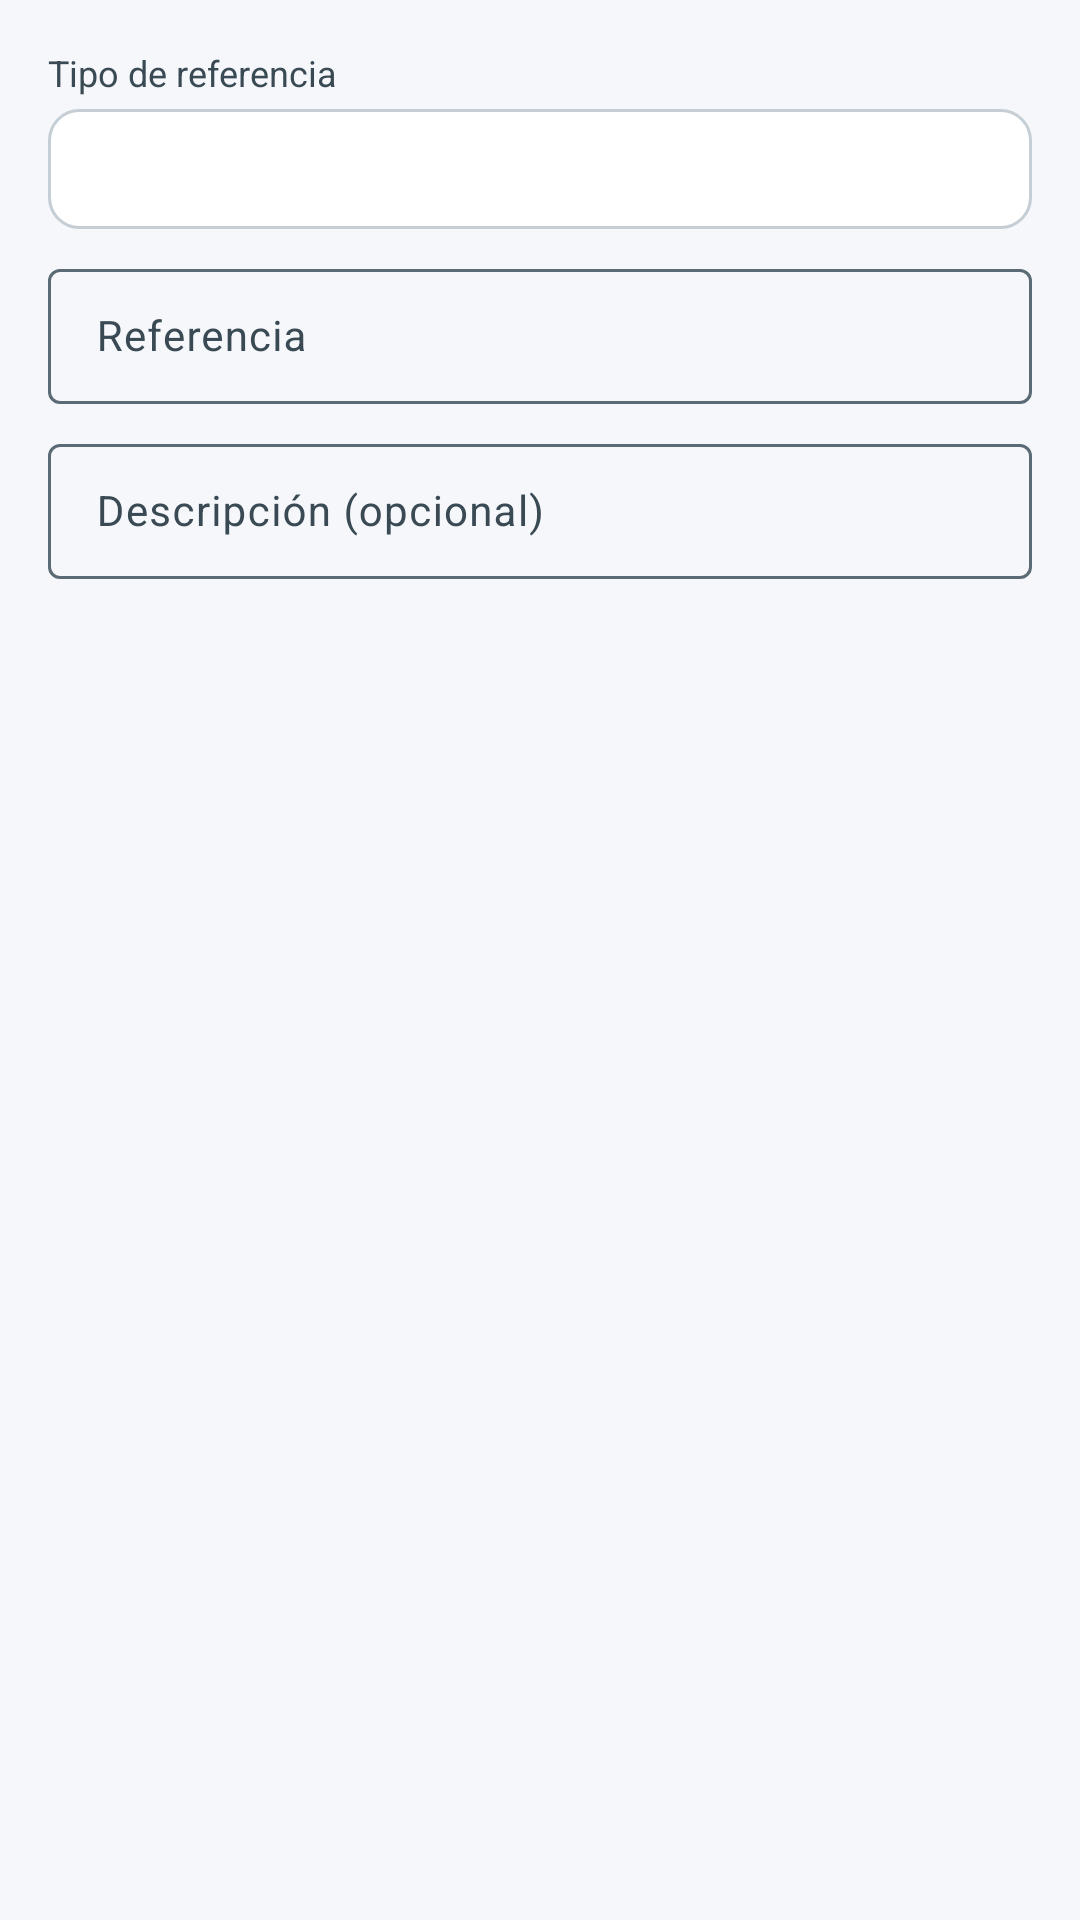

This screen was rendered from an Android layout file. Write that file and the resources it references.
<!-- AndroidManifest.xml: application theme Theme.PackingTracker -->
<!-- res/layout/dialog_add_referencia.xml -->
<?xml version="1.0" encoding="utf-8"?>
<LinearLayout xmlns:android="http://schemas.android.com/apk/res/android"
    android:layout_width="match_parent"
    android:layout_height="wrap_content"
    android:orientation="vertical"
    android:padding="16dp">

    <TextView
        android:layout_width="match_parent"
        android:layout_height="wrap_content"
        android:text="@string/empaque_referencia_tipo"
        android:textColor="@color/on_surface_variant"
        android:textSize="12sp" />

    <Spinner
        android:id="@+id/referenciaTipoSpinner"
        android:layout_width="match_parent"
        android:layout_height="40dp"
        android:layout_marginTop="4dp"
        android:background="@drawable/bg_lote_id_input"
        android:paddingStart="8dp"
        android:paddingEnd="8dp" />

    <com.google.android.material.textfield.TextInputLayout
        style="@style/Widget.Material3.TextInputLayout.OutlinedBox.Dense"
        android:layout_width="match_parent"
        android:layout_height="wrap_content"
        android:layout_marginTop="8dp"
        android:hint="@string/empaque_referencia_valor">

        <com.google.android.material.textfield.TextInputEditText
            android:id="@+id/referenciaValorInput"
            android:layout_width="match_parent"
            android:layout_height="wrap_content"
            android:imeOptions="actionNext"
            android:inputType="text"
            android:maxLines="1"
            android:textSize="14sp" />
    </com.google.android.material.textfield.TextInputLayout>

    <com.google.android.material.textfield.TextInputLayout
        style="@style/Widget.Material3.TextInputLayout.OutlinedBox.Dense"
        android:layout_width="match_parent"
        android:layout_height="wrap_content"
        android:layout_marginTop="8dp"
        android:hint="@string/empaque_referencia_descripcion">

        <com.google.android.material.textfield.TextInputEditText
            android:id="@+id/referenciaDescripcionInput"
            android:layout_width="match_parent"
            android:layout_height="wrap_content"
            android:imeOptions="actionDone"
            android:inputType="text"
            android:maxLines="2"
            android:textSize="14sp" />
    </com.google.android.material.textfield.TextInputLayout>
</LinearLayout>
<!-- resources referenced by this layout -->
<resources>
  <color name="on_surface_variant">#3A4A54</color>
  <!-- drawable bg_lote_id_input (drawable) -->
  <?xml version="1.0" encoding="utf-8"?>
  <shape xmlns:android="http://schemas.android.com/apk/res/android"
      android:shape="rectangle">
      <solid android:color="@color/surface" />
      <stroke
          android:width="1dp"
          android:color="@color/outline_muted" />
      <corners android:radius="10dp" />
  </shape>
  <string name="empaque_referencia_descripcion">Descripción (opcional)</string>
  <string name="empaque_referencia_tipo">Tipo de referencia</string>
  <string name="empaque_referencia_valor">Referencia</string>
  <style name="Theme.PackingTracker" parent="Theme.Material3.DayNight.NoActionBar">
          <item name="colorPrimary">@color/primary</item>
          <item name="colorOnPrimary">@color/on_primary</item>
          <item name="colorSurface">@color/surface</item>
          <item name="colorOnSurface">@color/on_surface</item>
          <item name="colorOnSurfaceVariant">@color/on_surface_variant</item>
          <item name="colorOutline">@color/outline</item>
          <item name="android:colorBackground">@color/background</item>
          <item name="android:statusBarColor">@color/primary</item>
          <item name="android:windowBackground">@color/background</item>
          <item name="android:navigationBarColor">@color/background</item>
          <item name="android:textColorPrimary">@color/on_surface</item>
          <item name="android:textColorSecondary">@color/on_surface_variant</item>
          <item name="editTextColor">@color/on_surface</item>
          <item name="android:editTextColor">@color/on_surface</item>
          <item name="hintTextColor">@color/on_surface_variant</item>
          <item name="android:textColorHint">@color/on_surface_variant</item>
      </style>
  <color name="surface">#FFFFFF</color>
  <color name="outline_muted">#C5CED4</color>
  <color name="primary">#0D47A1</color>
  <color name="on_primary">#FFFFFF</color>
  <color name="on_surface">#102027</color>
  <color name="outline">#5A6B76</color>
  <color name="background">#F5F7FA</color>
</resources>
